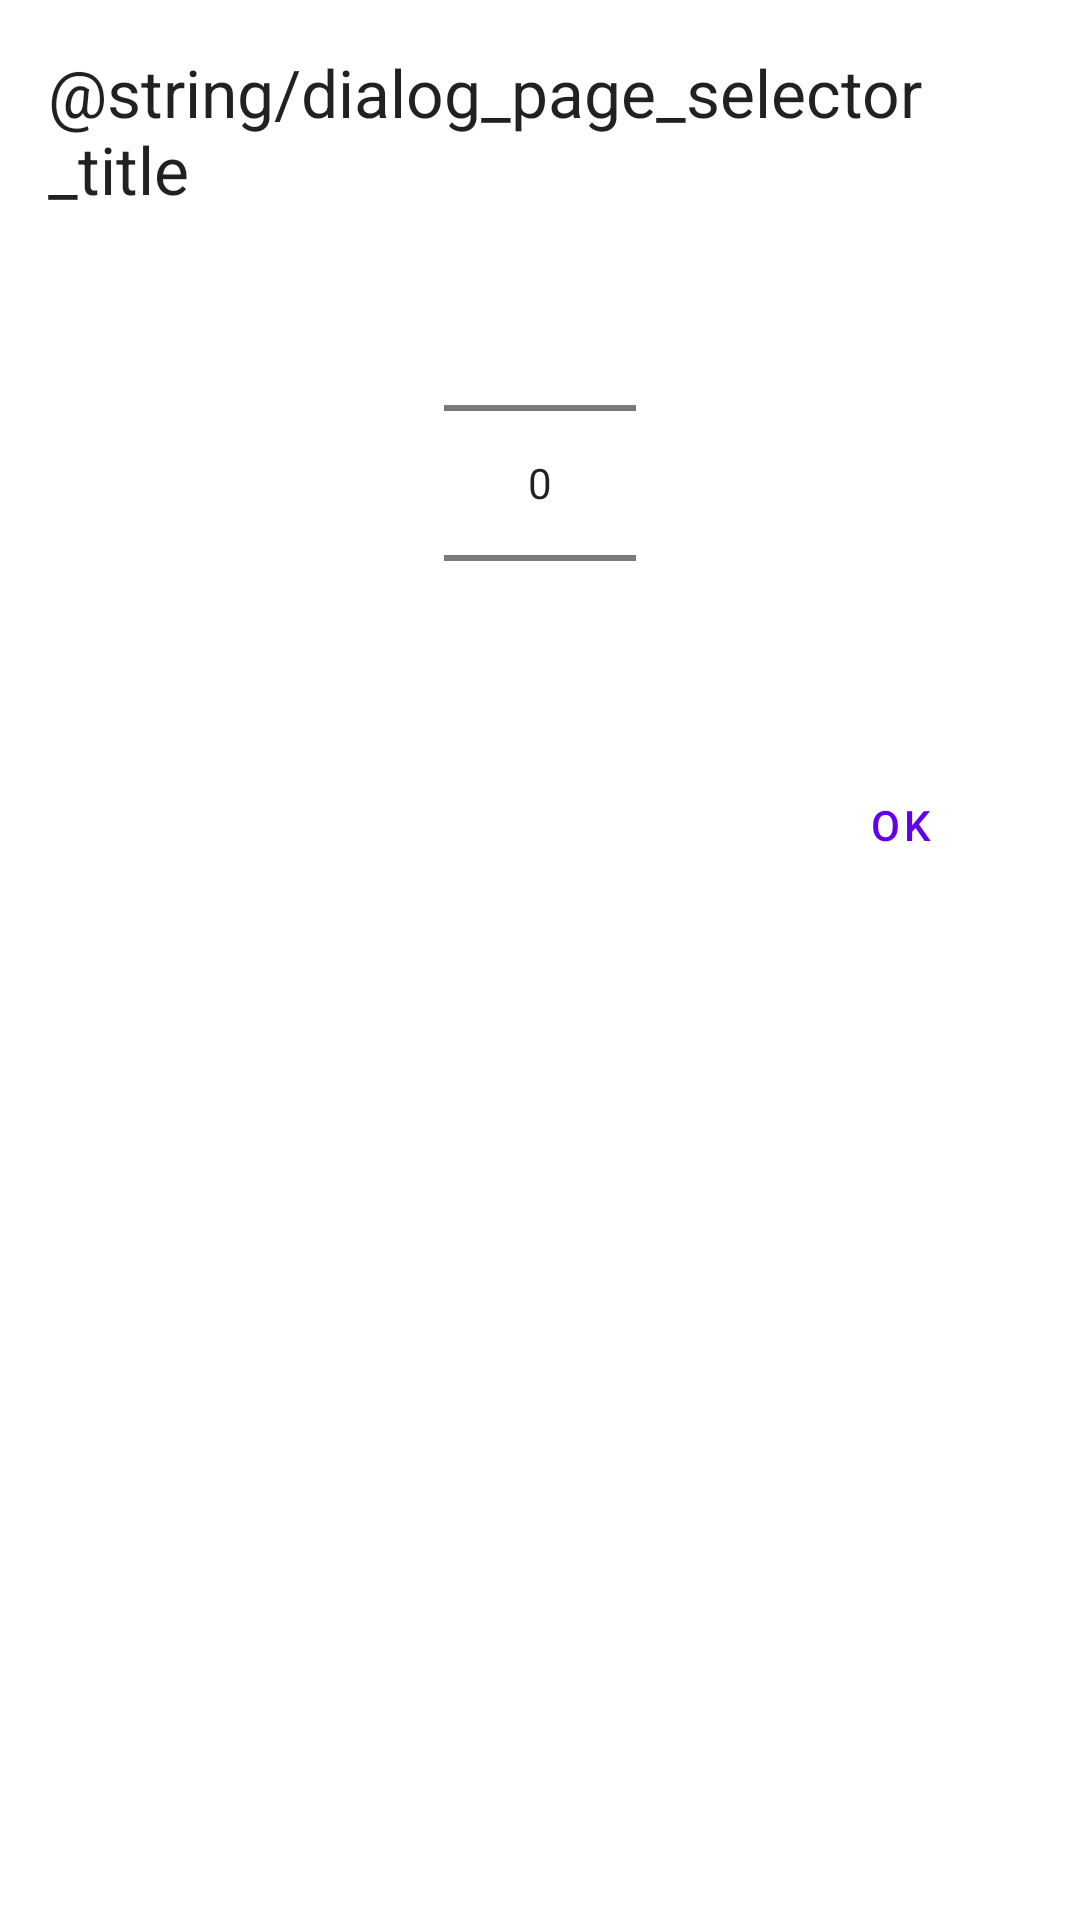

Reconstruct the res/layout file that produces this screen, plus the resources it refers to.
<!-- AndroidManifest.xml: application theme Theme.HiPaGoAndroid -->
<!-- res/layout/dialog_page_selector.xml -->
<?xml version="1.0" encoding="utf-8"?>
<androidx.constraintlayout.widget.ConstraintLayout
    xmlns:android="http://schemas.android.com/apk/res/android"
    xmlns:app="http://schemas.android.com/apk/res-auto"
    xmlns:tools="http://schemas.android.com/tools"
    android:layout_width="match_parent"
    android:layout_height="match_parent"
    android:padding="16dp">

    <TextView
        android:id="@+id/dialog_title"
        style="?android:textAppearanceLarge"
        android:layout_width="wrap_content"
        android:layout_height="wrap_content"
        android:text="@string/dialog_page_selector_title"
        app:layout_constraintStart_toStartOf="parent"
        app:layout_constraintTop_toTopOf="parent" />

    <NumberPicker
        android:id="@+id/dialog_number_picker"
        android:layout_width="wrap_content"
        android:layout_height="wrap_content"
        app:layout_constraintEnd_toEndOf="parent"
        app:layout_constraintStart_toStartOf="parent"
        app:layout_constraintTop_toBottomOf="@id/dialog_title" />

    <Button
        android:id="@+id/dialog_ok"
        style="?borderlessButtonStyle"
        android:layout_width="wrap_content"
        android:layout_height="wrap_content"
        android:text="@android:string/ok"
        app:layout_constraintEnd_toEndOf="parent"
        app:layout_constraintTop_toBottomOf="@id/dialog_number_picker" />

</androidx.constraintlayout.widget.ConstraintLayout>
<!-- resources referenced by this layout -->
<resources>
  <style name="Theme.HiPaGoAndroid" parent="Theme.MaterialComponents.DayNight.DarkActionBar">
          
          <item name="colorPrimary">@color/purple_500</item>
          <item name="colorPrimaryVariant">@color/purple_700</item>
          <item name="colorOnPrimary">@color/white</item>
          
          <item name="colorSecondary">@color/teal_200</item>
          <item name="colorSecondaryVariant">@color/teal_700</item>
          <item name="colorOnSecondary">@color/black</item>
          
          <item name="android:statusBarColor" tools:targetApi="l">?attr/colorPrimaryVariant</item>
          
      </style>
  <color name="white">#FFFFFF</color>
  <!-- not gathered from this repository: default colours our renderer supplied (Android Studio template values) -->
  <color name="purple_500">#FF6200EE</color>
  <color name="purple_700">#FF3700B3</color>
  <color name="teal_200">#FF03DAC5</color>
  <color name="teal_700">#FF018786</color>
  <color name="black">#FF000000</color>
</resources>
